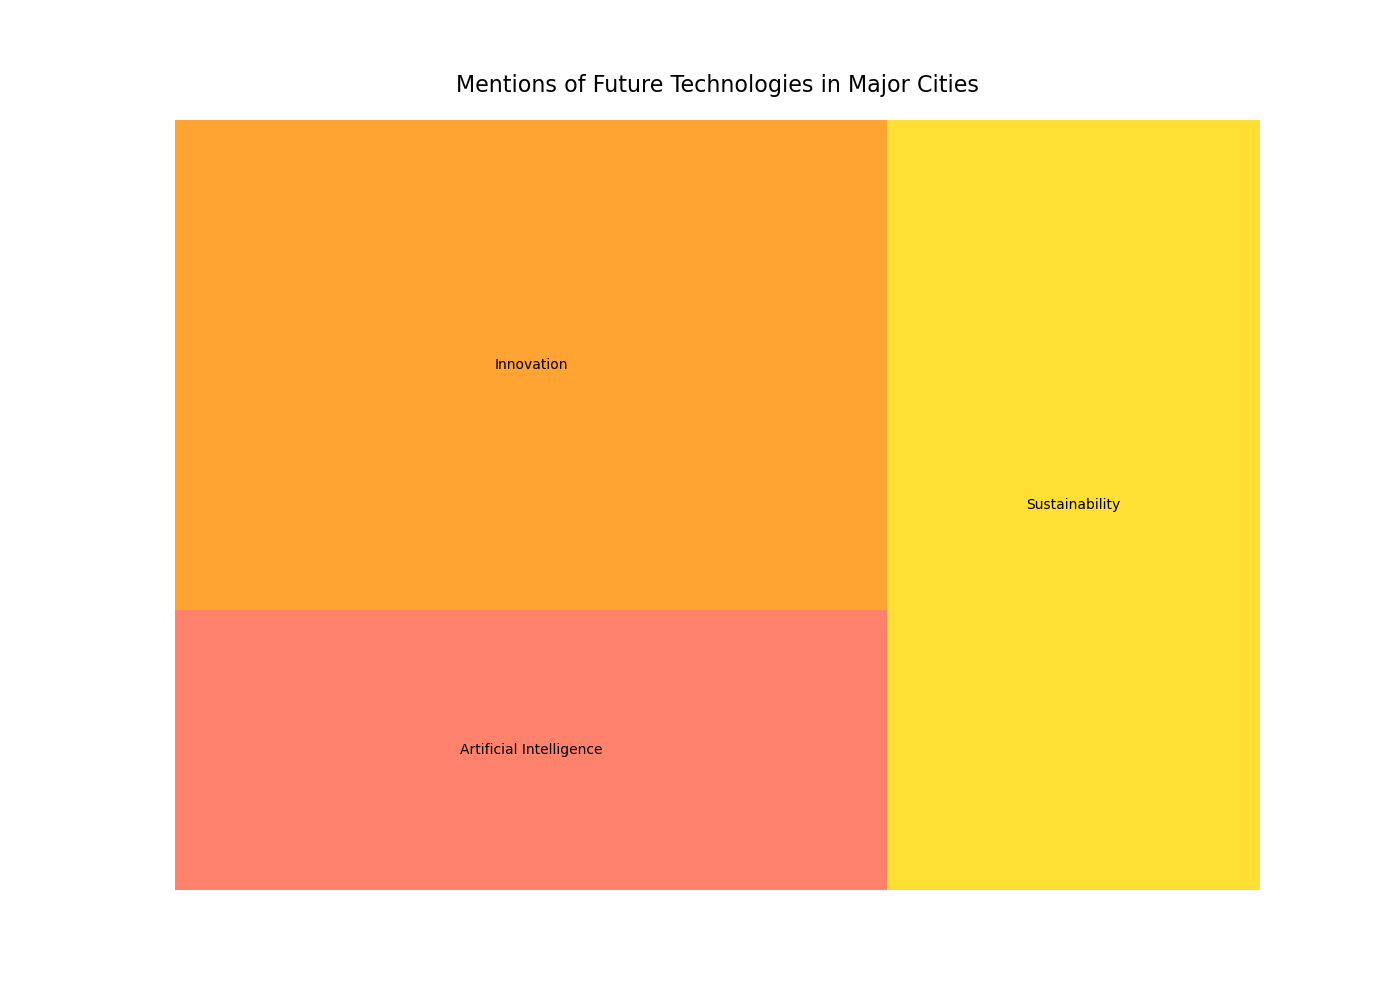

The data file committed next to this chart (first rows):
City, Category, Number of Mentions
New York, Innovation, 320
New York, Sustainability, 280
New York, Artificial Intelligence, 150
San Francisco, Innovation, 350
San Francisco, Sustainability, 290
San Francisco, Artificial Intelligence, 180
Seattle, Innovation, 200
Seattle, Sustainability, 150
Seattle, Artificial Intelligence, 120
Austin, Innovation, 210
Austin, Sustainability, 170
Austin, Artificial Intelligence, 130
Boston, Innovation, 190
Boston, Sustainability, 160
Boston, Artificial Intelligence, 110
Chicago, Innovation, 230
Chicago, Sustainability, 190
Chicago, Artificial Intelligence, 140
Miami, Innovation, 180
Miami, Sustainability, 140
Miami, Artificial Intelligence, 100
Los Angeles, Innovation, 240
Los Angeles, Sustainability, 200
Los Angeles, Artificial Intelligence, 170
